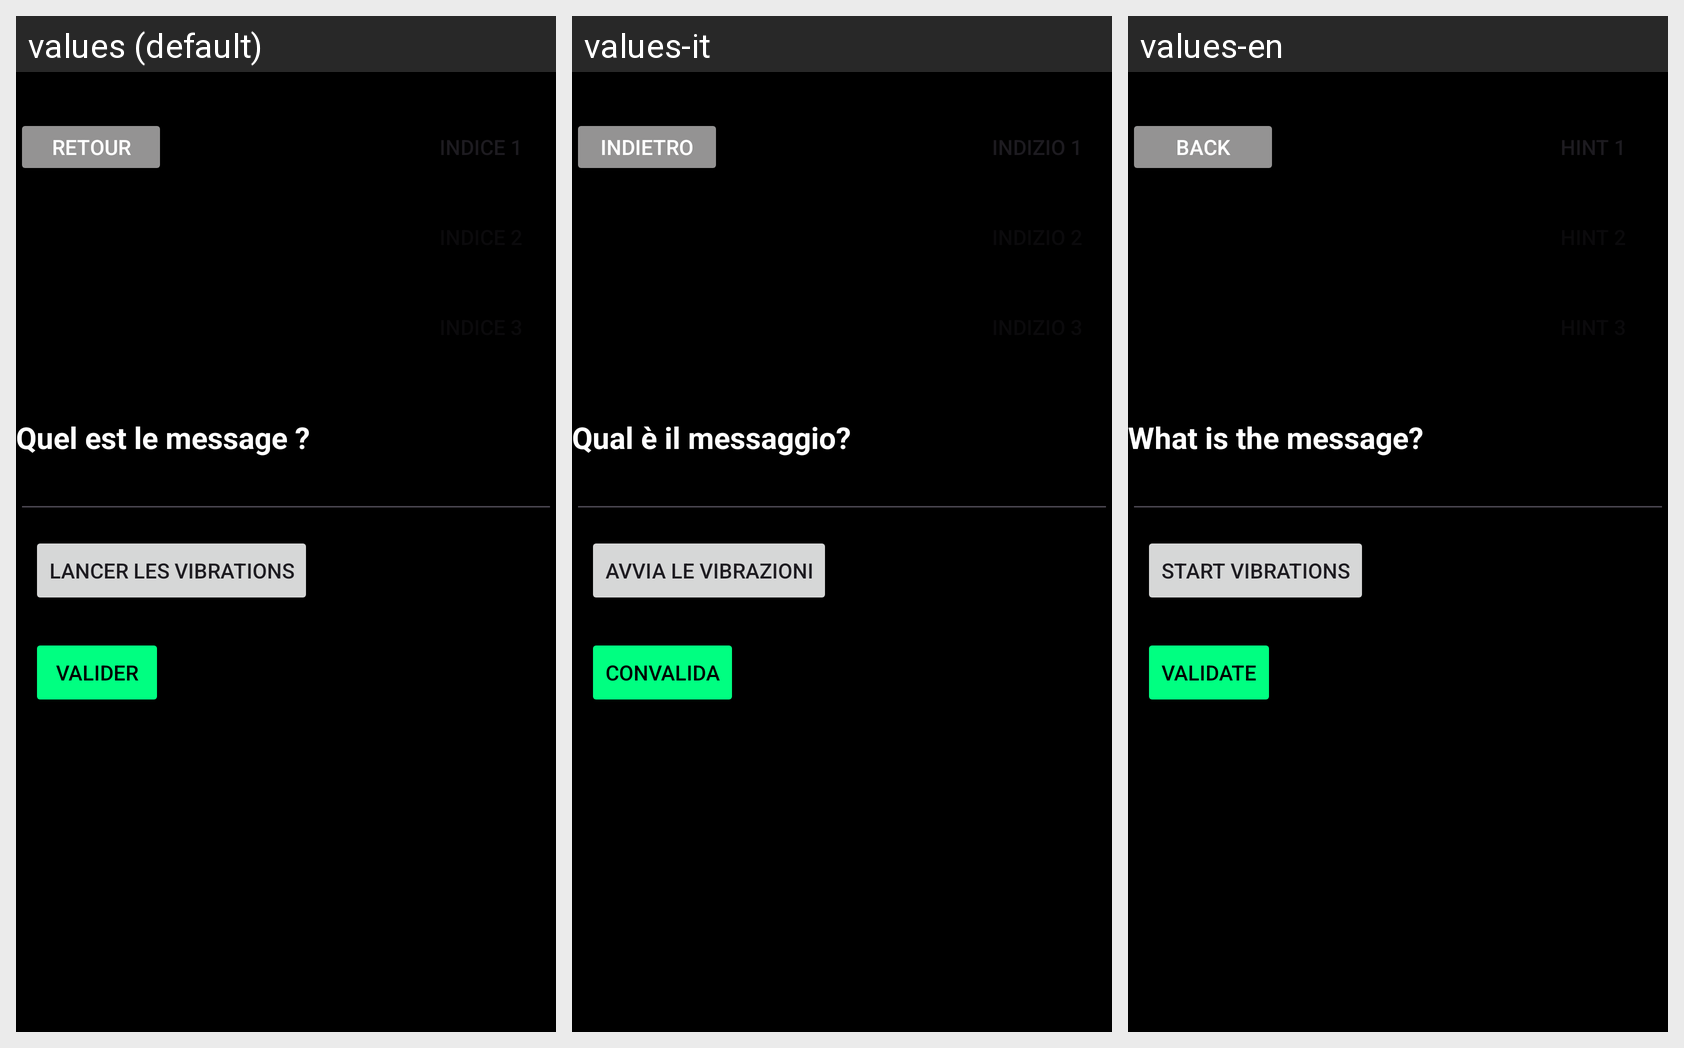

For this localized Android screen grid, give each drawn string resource with its value in every locale shown.
Android screen res/layout/activity_enigme_morse.xml rendered under 3 locales, left to right: values (default), values-it, values-en. Device: Nexus 5 (rendered at 1080×1920; each locale shown at half size, 540×960, under a caption strip naming it); theme Theme.EnigmeStudio.
Strings drawn on this screen, with the default value and each locale's value (text and hints the layout hard-codes, and strings that could not be matched under every locale, appear in the picture but are not listed):

Retour
  values: Retour
  values-it: Indietro
  values-en: Back

Indice1
  values: Indice 1
  values-it: Indizio 1
  values-en: Hint 1

message1
  values: Quel est le message ?
  values-it: Qual è il messaggio?
  values-en: What is the message?

lancerVibration
  values: Lancer les vibrations
  values-it: Avvia le vibrazioni
  values-en: Start vibrations

Valider
  values: Valider
  values-it: Convalida
  values-en: Validate
